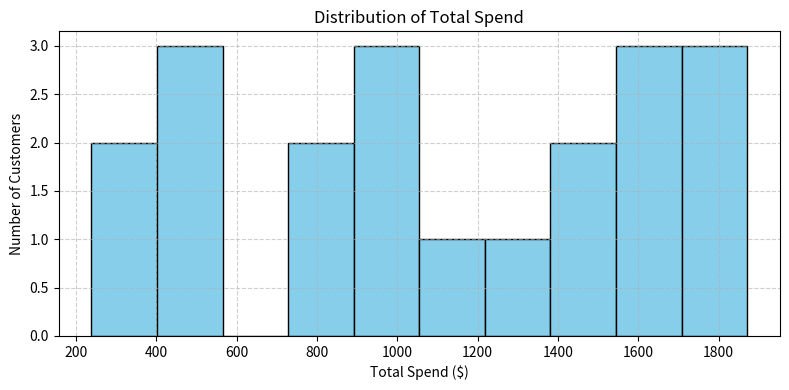
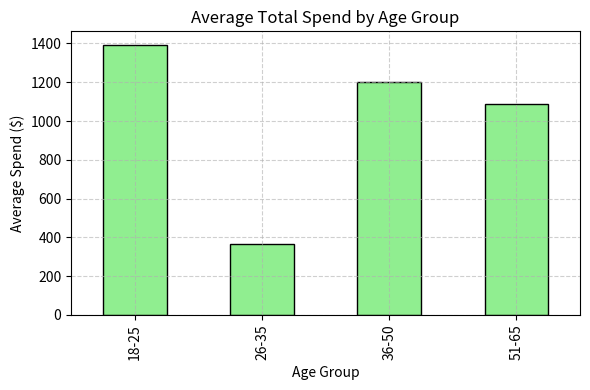

Generate these figures, in order, with matplotlib:
"""
Customer Analyzer
-----------------
A simple Python project for simulating, analyzing, and visualizing customer data.

Features:
- Generates fake customer records (age, purchases, total spend)
- Calculates key metrics (average spend, top customers)
- Visualizes total spend and age-group spending
- Exports results and plots to organized folders

Dependencies:
- pandas
- matplotlib
- random (standard library)
- os (standard library)
"""

import pandas as pd
import random
import matplotlib.pyplot as plt
import os


# -------------------------
# DATA GENERATION FUNCTIONS
# -------------------------

def generate_customers(num_customers=20):
    """Generate a list of fake customers with random attributes."""
    customers = []
    for i in range(1, num_customers + 1):
        customer = {
            "CustomerID": i,
            "Name": f"Customer_{i}",
            "Age": random.randint(18, 65),
            "Total_Spend": round(random.uniform(100, 2000), 2),
            "Purchases": random.randint(1, 20)
        }
        customers.append(customer)
    return pd.DataFrame(customers)


# -------------------------
# ANALYSIS FUNCTIONS
# -------------------------

def analyze_customers(data):
    """Add derived metrics and perform simple aggregations."""
    data["Avg_Spend_Per_Purchase"] = data["Total_Spend"] / data["Purchases"]
    bins = [18, 25, 35, 50, 65]
    labels = ["18-25", "26-35", "36-50", "51-65"]
    data["Age_Group"] = pd.cut(data["Age"], bins=bins, labels=labels, right=True)
    top_customers = data.sort_values(by="Total_Spend", ascending=False).head(5)
    avg_spend_by_age = data.groupby("Age_Group")["Total_Spend"].mean().round(2)
    return data, top_customers, avg_spend_by_age


# -------------------------
# VISUALIZATION FUNCTIONS
# -------------------------

def create_plots(data, avg_spend_by_age, output_dir="outputs"):
    """Generate and save visualizations to the output directory."""
    os.makedirs(output_dir, exist_ok=True)

    # Total spend distribution
    plt.figure(figsize=(8, 4))
    plt.hist(data["Total_Spend"], bins=10, color='skyblue', edgecolor='black')
    plt.title("Distribution of Total Spend")
    plt.xlabel("Total Spend ($)")
    plt.ylabel("Number of Customers")
    plt.grid(True, linestyle="--", alpha=0.6)
    plt.tight_layout()
    plt.savefig(os.path.join(output_dir, "spend_distribution.png"))
    plt.close()

    # Average spend by age group
    plt.figure(figsize=(6, 4))
    avg_spend_by_age.plot(kind="bar", color='lightgreen', edgecolor='black')
    plt.title("Average Total Spend by Age Group")
    plt.xlabel("Age Group")
    plt.ylabel("Average Spend ($)")
    plt.grid(True, linestyle="--", alpha=0.6)
    plt.tight_layout()
    plt.savefig(os.path.join(output_dir, "avg_spend_by_age.png"))
    plt.close()


# -------------------------
# MAIN EXECUTION LOGIC
# -------------------------

def main():
    """Run the full customer analyzer pipeline."""
    print("🚀 Generating customer data...")
    data = generate_customers()
    data.to_csv("customers.csv", index=False)
    print("✅ Customer data saved to 'customers.csv'.")

    print("\n🔍 Analyzing customer data...")
    data, top_customers, avg_spend_by_age = analyze_customers(data)

    print("\n--- TOP 5 CUSTOMERS ---")
    print(top_customers[["CustomerID", "Name", "Total_Spend"]])

    print("\n--- AVERAGE SPEND BY AGE GROUP ---")
    print(avg_spend_by_age)

    print("\n📊 Creating visualizations...")
    create_plots(data, avg_spend_by_age)

    top_customers.to_csv(os.path.join("outputs", "top_customers.csv"), index=False)
    print("\n✅ All results exported to the 'outputs' folder!")


# -------------------------
# ENTRY POINT
# -------------------------
if __name__ == "__main__":
    main()
